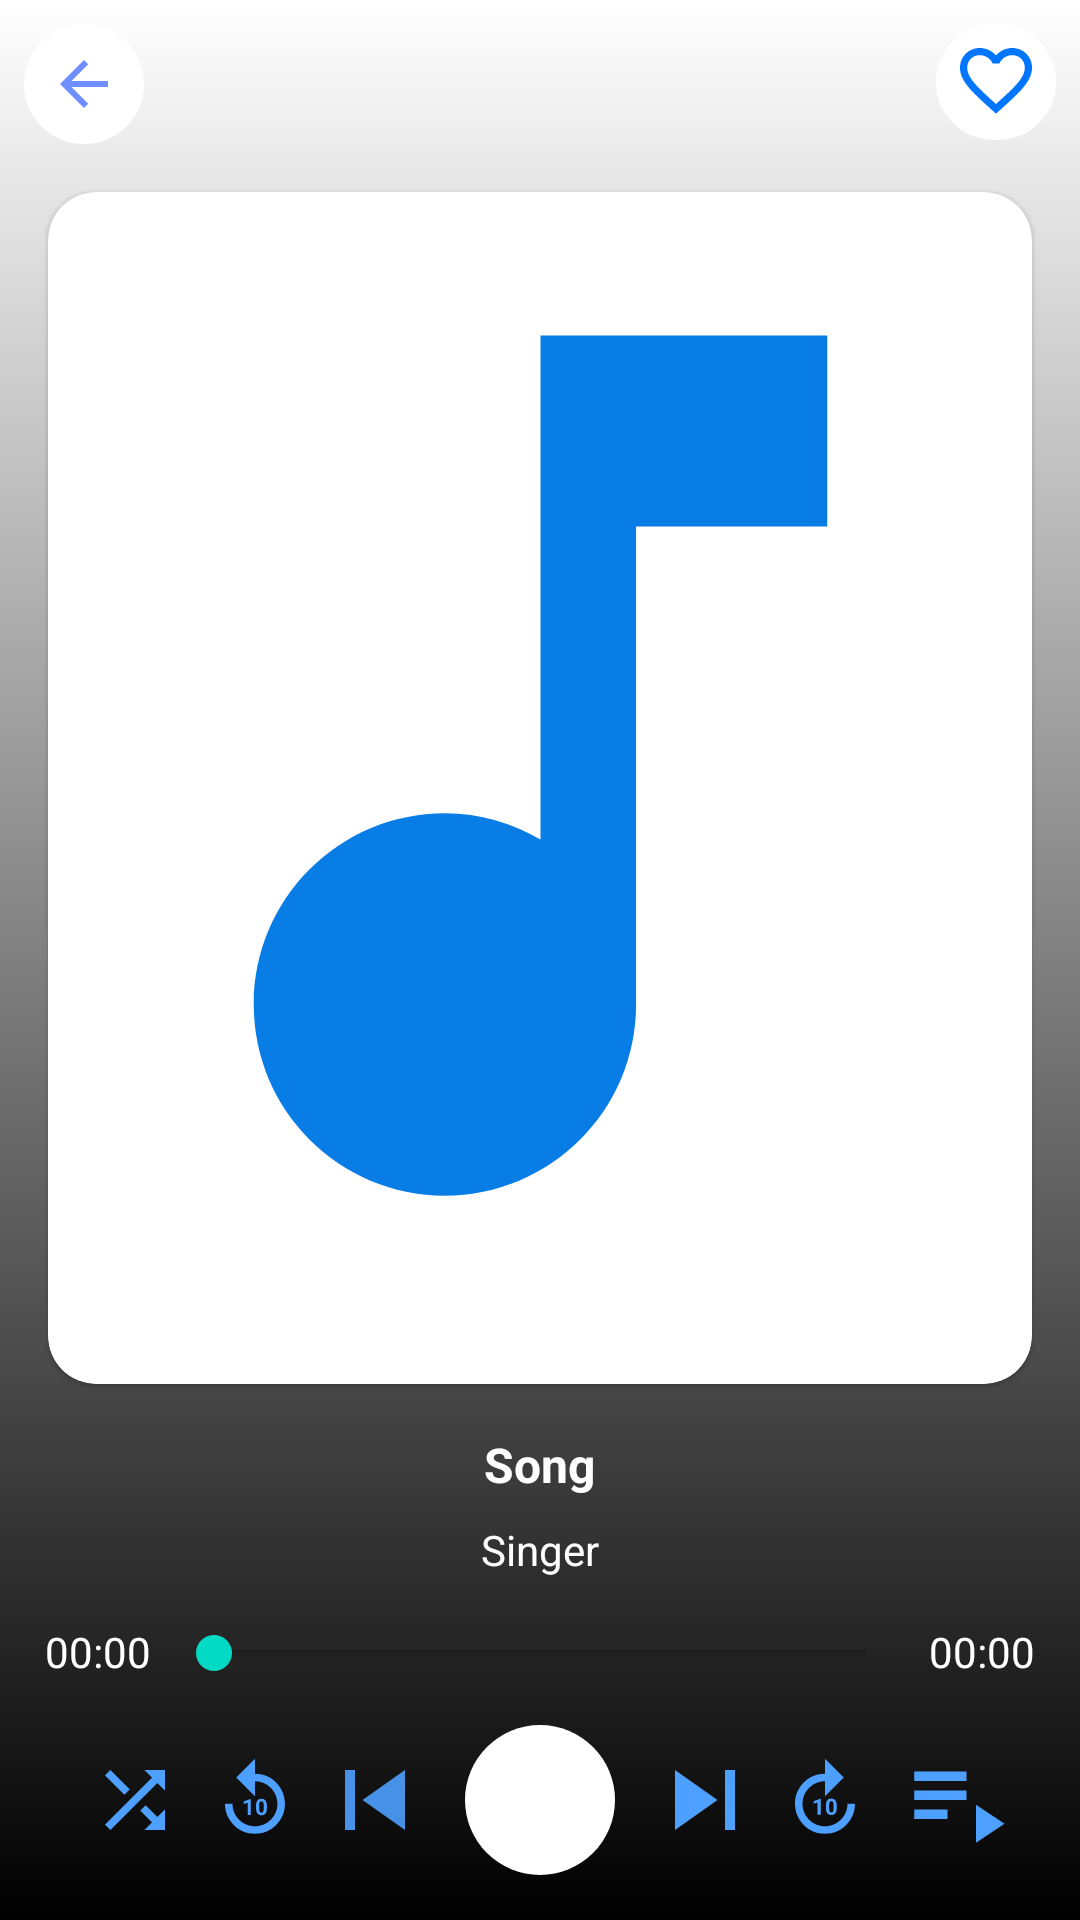

Layout XML and referenced resources for this Android screen:
<!-- AndroidManifest.xml: application theme Theme.MusicPlayer -->
<!-- res/layout/activity_playing.xml -->
<?xml version="1.0" encoding="utf-8"?>
<androidx.constraintlayout.widget.ConstraintLayout xmlns:android="http://schemas.android.com/apk/res/android"
    xmlns:app="http://schemas.android.com/apk/res-auto"
    xmlns:tools="http://schemas.android.com/tools"
    android:layout_width="match_parent"
    android:layout_height="match_parent"
    android:background="@drawable/bg_gradient"
    tools:context=".ui.playing.PlayingActivity">


    <com.google.android.material.card.MaterialCardView
        android:id="@+id/materialCardView5"
        android:layout_width="match_parent"
        android:layout_height="0dp"
        android:layout_margin="16dp"
        app:cardCornerRadius="16dp"
        app:cardElevation="1dp"
        app:layout_constraintBottom_toTopOf="@+id/nlayout"
        app:layout_constraintEnd_toEndOf="parent"
        app:layout_constraintHorizontal_bias="0.5"
        app:layout_constraintStart_toStartOf="parent"
        app:layout_constraintTop_toBottomOf="@+id/back">

        <ImageView
            android:id="@+id/img"
            android:layout_width="match_parent"
            android:layout_height="match_parent"
            android:layout_marginBottom="15dp"
            android:scaleType="centerCrop"
            android:src="@drawable/music_note_24"
            android:transitionName="image" />

    </com.google.android.material.card.MaterialCardView>

    <TextView
        android:id="@+id/volume"
        android:layout_width="40dp"
        android:layout_height="40dp"
        android:background="@drawable/bg_rounded"
        android:gravity="center"
        android:textColor="@color/white"
        android:textSize="18sp"
        android:textStyle="bold"
        android:translationZ="48dp"
        android:visibility="gone"
        app:layout_constraintBottom_toBottomOf="@+id/materialCardView5"
        app:layout_constraintEnd_toEndOf="@+id/materialCardView5"
        app:layout_constraintHorizontal_bias="0.5"
        app:layout_constraintStart_toStartOf="@+id/materialCardView5"
        app:layout_constraintTop_toTopOf="@+id/materialCardView5" />

    <LinearLayout
        android:id="@+id/nlayout"
        android:layout_width="match_parent"
        android:layout_height="wrap_content"
        android:layout_marginStart="24dp"
        android:layout_marginEnd="24sp"
        android:layout_marginBottom="8dp"
        android:gravity="center"
        android:orientation="vertical"
        app:layout_constraintBottom_toTopOf="@+id/seekBar"
        app:layout_constraintEnd_toEndOf="parent"
        app:layout_constraintStart_toStartOf="parent">

        <TextView
            android:id="@+id/p_name"
            android:layout_width="wrap_content"
            android:layout_height="wrap_content"
            android:ellipsize="marquee"
            android:marqueeRepeatLimit="marquee_forever"
            android:singleLine="true"
            android:text="Song"
            android:textColor="@color/white"
            android:textSize="16sp"
            android:textStyle="bold"
            android:transitionName="songname" />

        <TextView
            android:id="@+id/p_artist"
            android:layout_width="wrap_content"
            android:layout_height="wrap_content"
            android:layout_margin="8dp"
            android:ellipsize="marquee"
            android:marqueeRepeatLimit="marquee_forever"
            android:singleLine="true"
            android:text="Singer"
            android:textColor="@color/white"
            android:textSize="14sp"
            android:transitionName="singer" />

    </LinearLayout>

    <ImageView
        android:id="@+id/playlist"
        android:layout_width="38dp"
        android:layout_height="38dp"
        android:layout_marginStart="10dp"
        android:background="@drawable/ic_playlist_play_24"
        app:layout_constraintBottom_toBottomOf="@+id/forward"
        app:layout_constraintEnd_toEndOf="parent"
        app:layout_constraintHorizontal_bias="0.0"
        app:layout_constraintStart_toEndOf="@+id/forward"
        app:layout_constraintTop_toTopOf="@+id/forward" />

    <ImageView
        android:id="@+id/forward"
        android:layout_width="30dp"
        android:layout_height="30dp"
        android:layout_marginStart="5dp"
        android:src="@drawable/ic_forward_10_24"
        app:layout_constraintBottom_toBottomOf="@+id/p_next"
        app:layout_constraintStart_toEndOf="@+id/p_next"
        app:layout_constraintTop_toTopOf="@+id/p_next" />

    <ImageView
        android:id="@+id/p_next"
        android:layout_width="40dp"
        android:layout_height="40dp"
        android:layout_marginStart="10dp"
        android:src="@drawable/ic_skip_next_24"
        app:layout_constraintBottom_toBottomOf="@+id/p_play"
        app:layout_constraintStart_toEndOf="@+id/p_play"
        app:layout_constraintTop_toTopOf="@+id/p_play" />

    <ImageView
        android:id="@+id/p_play"
        android:layout_width="50dp"
        android:layout_height="50dp"
        android:layout_marginStart="20dp"
        android:layout_marginEnd="20dp"
        android:layout_marginBottom="15dp"
        android:background="@drawable/bg_circle"
        android:backgroundTint="@color/white"
        android:padding="8dp"
        app:layout_constraintBottom_toBottomOf="parent"
        app:layout_constraintEnd_toEndOf="parent"
        app:layout_constraintHorizontal_bias="0.5"
        app:layout_constraintStart_toStartOf="parent" />


    <ImageView
        android:id="@+id/p_previous"
        android:layout_width="40dp"
        android:layout_height="40dp"
        android:layout_marginEnd="10dp"
        android:src="@drawable/ic_skip_previous_24"
        app:layout_constraintBottom_toBottomOf="@+id/p_play"
        app:layout_constraintEnd_toStartOf="@+id/p_play"
        app:layout_constraintTop_toTopOf="@+id/p_play" />

    <ImageView
        android:id="@+id/replay"
        android:layout_width="30dp"
        android:layout_height="30dp"
        android:layout_marginEnd="5dp"
        android:src="@drawable/ic_replay_10_24"
        app:layout_constraintBottom_toBottomOf="@+id/p_previous"
        app:layout_constraintEnd_toStartOf="@+id/p_previous"
        app:layout_constraintTop_toTopOf="@+id/p_previous" />


    <ImageView
        android:id="@+id/shuffle"
        android:layout_width="30dp"
        android:layout_height="30dp"
        android:layout_marginEnd="10dp"
        android:src="@drawable/ic_shuffle_24"
        app:layout_constraintBottom_toBottomOf="@+id/replay"
        app:layout_constraintEnd_toStartOf="@+id/replay"
        app:layout_constraintTop_toTopOf="@+id/replay" />

    <ImageView
        android:id="@+id/loop"
        android:layout_width="30dp"
        android:layout_height="30dp"
        android:layout_marginStart="16dp"
        android:layout_marginEnd="10dp"
        android:background="@drawable/ic_baseline_loop_blue_24"
        android:visibility="gone"
        app:layout_constraintBottom_toBottomOf="@+id/shuffle"
        app:layout_constraintEnd_toStartOf="@+id/shuffle"
        app:layout_constraintStart_toStartOf="parent"
        app:layout_constraintTop_toTopOf="@+id/shuffle" />

    <TextView
        android:id="@+id/startTime"
        android:layout_width="wrap_content"
        android:layout_height="wrap_content"
        android:layout_marginStart="15dp"
        android:layout_marginBottom="15dp"
        android:text="00:00"
        android:textColor="@color/white"
        android:textSize="14sp"
        app:layout_constraintBottom_toTopOf="@+id/p_play"
        app:layout_constraintStart_toStartOf="parent" />

    <SeekBar
        android:id="@+id/seekBar"
        android:layout_width="0dp"
        android:layout_height="wrap_content"
        android:layout_marginStart="5dp"
        android:layout_marginEnd="5dp"
        android:layout_marginBottom="15dp"
        app:layout_constraintBottom_toTopOf="@+id/p_play"
        app:layout_constraintEnd_toStartOf="@+id/endTime"
        app:layout_constraintStart_toEndOf="@+id/startTime" />

    <TextView
        android:id="@+id/endTime"
        android:layout_width="wrap_content"
        android:layout_height="wrap_content"
        android:layout_marginEnd="15dp"
        android:layout_marginBottom="15dp"
        android:text="00:00"
        android:textColor="@color/white"
        android:textSize="14sp"
        app:layout_constraintBottom_toTopOf="@+id/p_play"
        app:layout_constraintEnd_toEndOf="parent" />

    <androidx.recyclerview.widget.RecyclerView
        android:id="@+id/rv_playlist"
        android:layout_width="match_parent"
        android:layout_height="0dp"
        android:visibility="gone"
        app:layout_constraintBottom_toBottomOf="@+id/materialCardView5"
        app:layout_constraintEnd_toEndOf="parent"
        app:layout_constraintHorizontal_bias="0.5"
        app:layout_constraintStart_toStartOf="parent"
        app:layout_constraintTop_toTopOf="parent" />

    <ImageView
        android:id="@+id/back"
        android:layout_width="wrap_content"
        android:layout_height="wrap_content"
        android:layout_marginStart="8dp"
        android:layout_marginTop="8dp"
        android:background="@drawable/bg_circle"
        android:backgroundTint="@color/white"
        android:padding="8dp"
        android:src="@drawable/ic_baseline_arrow_back_24"
        app:layout_constraintStart_toStartOf="parent"
        app:layout_constraintTop_toTopOf="parent" />

    <ImageView
        android:id="@+id/btn_favourite"
        android:layout_width="wrap_content"
        android:layout_height="wrap_content"
        android:layout_margin="8dp"
        android:background="@drawable/bg_circle"
        android:backgroundTint="@color/white"
        android:padding="8dp"
        android:src="@drawable/ic_like"
        app:layout_constraintEnd_toEndOf="parent"
        app:layout_constraintTop_toTopOf="parent" />

</androidx.constraintlayout.widget.ConstraintLayout>
<!-- resources referenced by this layout -->
<resources>
  <color name="white">#FFFFFFFF</color>
  <!-- drawable bg_circle (drawable) -->
  <?xml version="1.0" encoding="utf-8"?>
  <shape android:shape="rectangle" xmlns:android="http://schemas.android.com/apk/res/android">
  
      <solid android:color="@color/primary" />
      <corners android:radius="30dp" />
  
  </shape>
  <!-- drawable bg_gradient (drawable) -->
  <?xml version="1.0" encoding="utf-8"?>
  <shape xmlns:android="http://schemas.android.com/apk/res/android">
  
      <gradient
          android:startColor="@color/black"
          android:angle="90"
          />
  
  </shape>
  <!-- drawable bg_rounded (drawable) -->
  <?xml version="1.0" encoding="utf-8"?>
  <shape android:shape="rectangle" xmlns:android="http://schemas.android.com/apk/res/android">
  
      <solid android:color="@color/transparent_blue" />
      <corners android:radius="10dp" />
  
  </shape>
  <!-- drawable ic_baseline_arrow_back_24 (drawable) -->
  <vector android:autoMirrored="true" android:height="24dp"
      android:tint="@color/transparent_blue" android:viewportHeight="24"
      android:viewportWidth="24" android:width="24dp" xmlns:android="http://schemas.android.com/apk/res/android">
      <path android:fillColor="@android:color/white" android:pathData="M20,11H7.83l5.59,-5.59L12,4l-8,8 8,8 1.41,-1.41L7.83,13H20v-2z"/>
  </vector>
  <!-- drawable ic_shuffle_24 (drawable) -->
  <vector android:height="24dp" android:tint="@color/lg_blue"
      android:viewportHeight="24" android:viewportWidth="24"
      android:width="24dp" xmlns:android="http://schemas.android.com/apk/res/android">
      <path android:fillColor="@android:color/white" android:pathData="M10.59,9.17L5.41,4 4,5.41l5.17,5.17 1.42,-1.41zM14.5,4l2.04,2.04L4,18.59 5.41,20 17.96,7.46 20,9.5L20,4h-5.5zM14.83,13.41l-1.41,1.41 3.13,3.13L14.5,20L20,20v-5.5l-2.04,2.04 -3.13,-3.13z"/>
  </vector>
  <!-- drawable ic_skip_next_24 (drawable) -->
  <vector xmlns:android="http://schemas.android.com/apk/res/android"
      android:width="24dp"
      android:height="24dp"
      android:viewportWidth="24"
      android:viewportHeight="24"
      android:tint="@color/lg_blue">
    <path
        android:fillColor="@android:color/white"
        android:pathData="M6,18l8.5,-6L6,6v12zM16,6v12h2V6h-2z"/>
  </vector>
  <!-- drawable ic_skip_previous_24 (drawable) -->
  <vector android:alpha="0.9" android:height="24dp"
      android:tint="@color/lg_blue" android:viewportHeight="24"
      android:viewportWidth="24" android:width="24dp"
      xmlns:android="http://schemas.android.com/apk/res/android">
  
      <path android:fillColor="@android:color/white"
          android:pathData="M6,6h2v12L6,18zM9.5,12l8.5,6L18,6z"/>
  </vector>
  <!-- drawable music_note_24 (drawable) -->
  <vector android:height="24dp" android:tint="#087DE5"
      android:viewportHeight="24" android:viewportWidth="24"
      android:width="24dp" xmlns:android="http://schemas.android.com/apk/res/android">
      <path android:fillColor="@android:color/white" android:pathData="M12,3v10.55c-0.59,-0.34 -1.27,-0.55 -2,-0.55 -2.21,0 -4,1.79 -4,4s1.79,4 4,4 4,-1.79 4,-4V7h4V3h-6z"/>
  </vector>
  <style name="Theme.MusicPlayer" parent="Theme.MaterialComponents.Light.NoActionBar">
  
          
          <item name="colorPrimary">@color/purple_500</item>
          <item name="colorPrimaryVariant">@color/purple_700</item>
          <item name="colorOnPrimary">@color/white</item>
          
  
          <item name="colorOnSecondary">@color/black</item>
          
          <item name="android:statusBarColor">@color/primary</item>
          
          <item name="android:screenOrientation">portrait</item>
  
      </style>
  <color name="primary">#007BFF</color>
  <color name="black">#FF000000</color>
  <color name="transparent_blue">#991145FF</color>
  <color name="lg_blue">#4DA0FF</color>
  <color name="purple_500">#FF000000</color>
  <color name="purple_700">#FF000000</color>
</resources>
